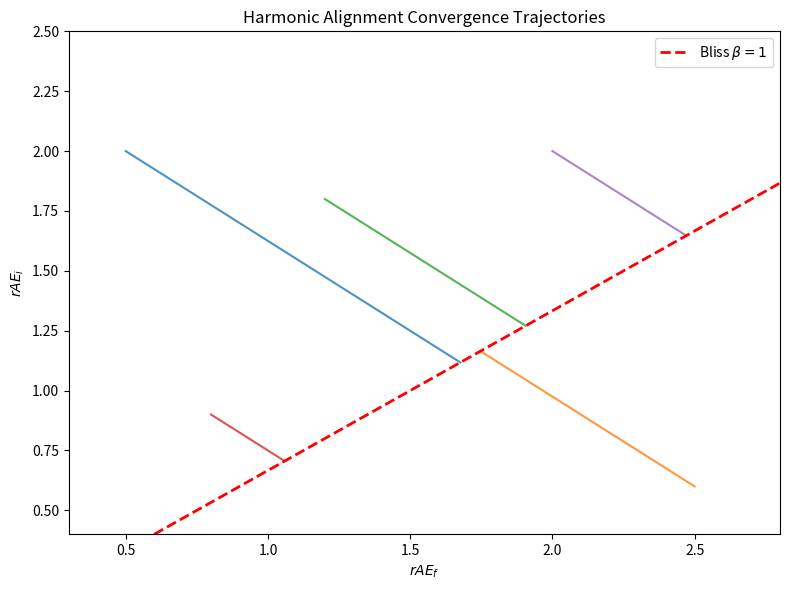

This figure's Python source:
"""Figure 4: Harmonic alignment convergence trajectories.

Section IV — Harmonic Alignment.
"""

from pathlib import Path

import matplotlib.pyplot as plt
import numpy as np
from scipy.integrate import odeint


def run_simulation(output_dir: Path | None = None) -> Path:
    """Generate harmonic alignment convergence trajectories."""
    if output_dir is None:
        try:
            output_dir = Path(__file__).resolve().parent
        except NameError:
            output_dir = Path.cwd()

    output_dir.mkdir(parents=True, exist_ok=True)
    out_path = output_dir / "fig_004_004.png"

    def beta_fn(rAE_f, rAE_c, rAE_i, rAE_t):
        return (rAE_f * rAE_c) / (rAE_i * rAE_t)

    def dynamics(state, t, k_f, k_i, rAE_c, rAE_t):
        rAE_f, rAE_i = state
        b = beta_fn(rAE_f, rAE_c, rAE_i, rAE_t)
        drAE_f = k_f * (1 - b)
        drAE_i = -k_i * (1 - b)
        return [drAE_f, drAE_i]

    rAE_c, rAE_t = 1.0, 1.5
    k_f, k_i = 0.4, 0.3
    t = np.linspace(0, 20, 500)

    inits = [(0.5, 2.0), (2.5, 0.6), (1.2, 1.8), (0.8, 0.9), (2.0, 2.0)]

    fig, ax = plt.subplots(figsize=(8, 6))
    for rAE_f0, rAE_i0 in inits:
        sol = odeint(dynamics, [rAE_f0, rAE_i0], t, args=(k_f, k_i, rAE_c, rAE_t))
        ax.plot(sol[:, 0], sol[:, 1], alpha=0.8)

    # Bliss manifold: rAE_f = rAE_i * rAE_t / rAE_c
    rAE_i_line = np.linspace(0.4, 2.5, 100)
    rAE_f_bliss = rAE_i_line * rAE_t / rAE_c
    ax.plot(rAE_f_bliss, rAE_i_line, "r--", lw=2, label=r"Bliss $\beta=1$")
    ax.set_xlabel(r"$rAE_f$")
    ax.set_ylabel(r"$rAE_i$")
    ax.set_title("Harmonic Alignment Convergence Trajectories")
    ax.legend()
    ax.set_xlim(0.3, 2.8)
    ax.set_ylim(0.4, 2.5)
    plt.tight_layout()
    plt.savefig(out_path, dpi=150, bbox_inches="tight")
    plt.close()

    print(f"[VIM FIGURE] Generated: {out_path}")
    return out_path


if __name__ == "__main__":
    run_simulation()
